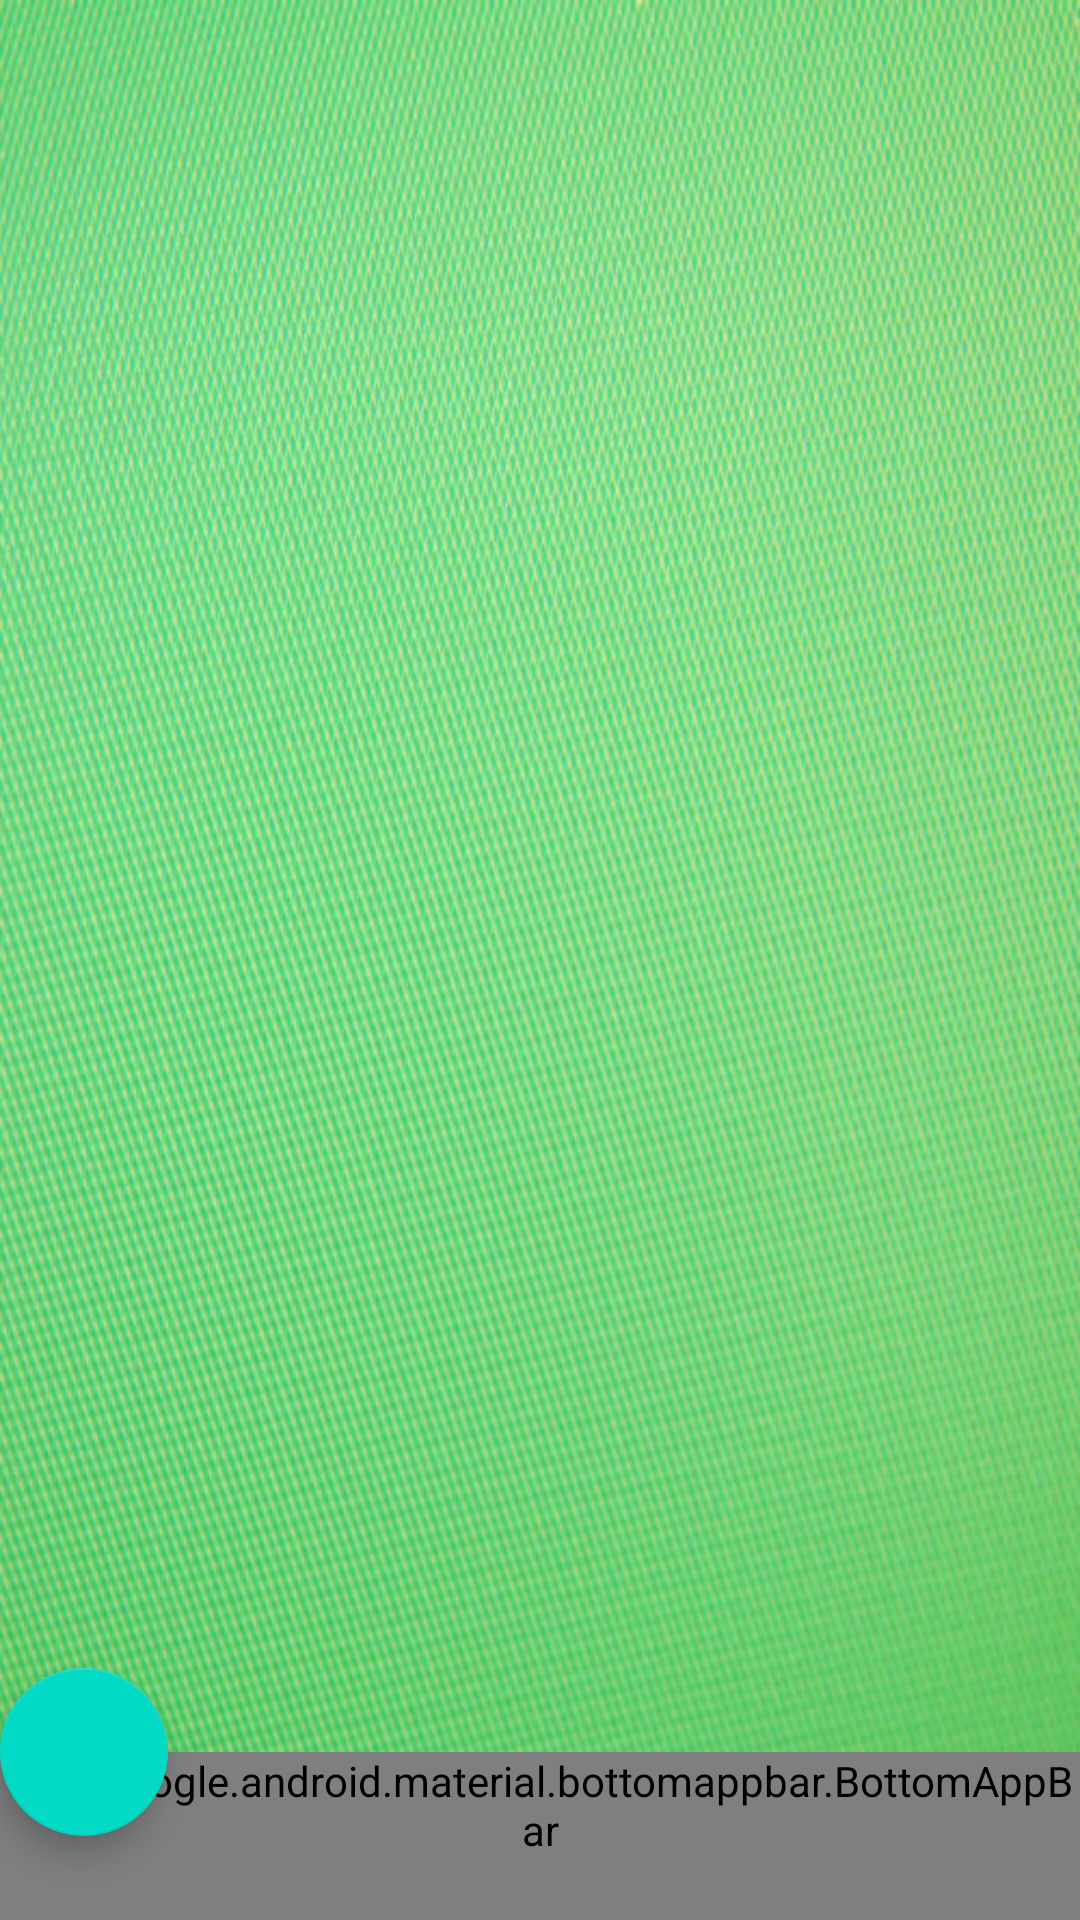

Reconstruct the res/layout file that produces this screen, plus the resources it refers to.
<!-- AndroidManifest.xml: application theme AppTheme -->
<!-- res/layout/activity_main.xml -->
<?xml version="1.0" encoding="utf-8"?>
<LinearLayout
    xmlns:android="http://schemas.android.com/apk/res/android"
    xmlns:app="http://schemas.android.com/apk/res-auto"
    xmlns:tools="http://schemas.android.com/tools"
    android:layout_width="match_parent"
    android:layout_height="match_parent"
    android:orientation="vertical"
    android:background="@drawable/back"
    tools:context=".MainActivity">


    <androidx.coordinatorlayout.widget.CoordinatorLayout
        android:layout_width="match_parent"
        android:layout_height="match_parent">

        <androidx.recyclerview.widget.RecyclerView
            android:id="@+id/recyclerView"
            android:layout_width="match_parent"
            android:layout_height="match_parent"
            android:padding="15dp"
            />
        <com.google.android.material.bottomappbar.BottomAppBar
            android:id="@+id/bottomAppBar"
            style="@style/Widget.MaterialComponents.BottomAppBar"
            android:layout_width="match_parent"
            android:layout_height="wrap_content"
            android:layout_gravity="bottom"
            app:fabAttached="true"
            android:theme="@style/BottomMenuColor"
            app:fabCradleRoundedCornerRadius="16dp"
            app:backgroundTint="@color/colorPrimary"
          >



        </com.google.android.material.bottomappbar.BottomAppBar>

        <com.google.android.material.floatingactionbutton.FloatingActionButton
            android:layout_width="wrap_content"
            android:layout_height="wrap_content"
            app:fabSize="normal"
            android:id="@+id/fab"
            android:src="@drawable/ic_add_black_24dp"
            app:layout_anchor="@+id/bottomAppBar" />

    </androidx.coordinatorlayout.widget.CoordinatorLayout>


</LinearLayout>
<!-- resources referenced by this layout -->
<resources>
  <!-- drawable back: jpg bitmap (drawable-mdpi, 694539 bytes) -->
  <style name="BottomMenuColor" parent="Theme.AppCompat.DayNight.DarkActionBar">
          <item name="android:textColorSecondary">@android:color/white</item>
      </style>
  <style name="AppTheme" parent="Theme.AppCompat.Light.NoActionBar">
          
          <item name="colorPrimary">@color/colorPrimary</item>
          <item name="colorPrimaryDark">@color/colorPrimaryDark</item>
          <item name="colorAccent">@color/colorAccent</item>
      </style>
  <!-- not gathered from this repository: default colours our renderer supplied (Android Studio template values) -->
  <color name="colorPrimary">#FF6200EE</color>
  <color name="colorPrimaryDark">#FF3700B3</color>
  <color name="colorAccent">#FF03DAC5</color>
</resources>
